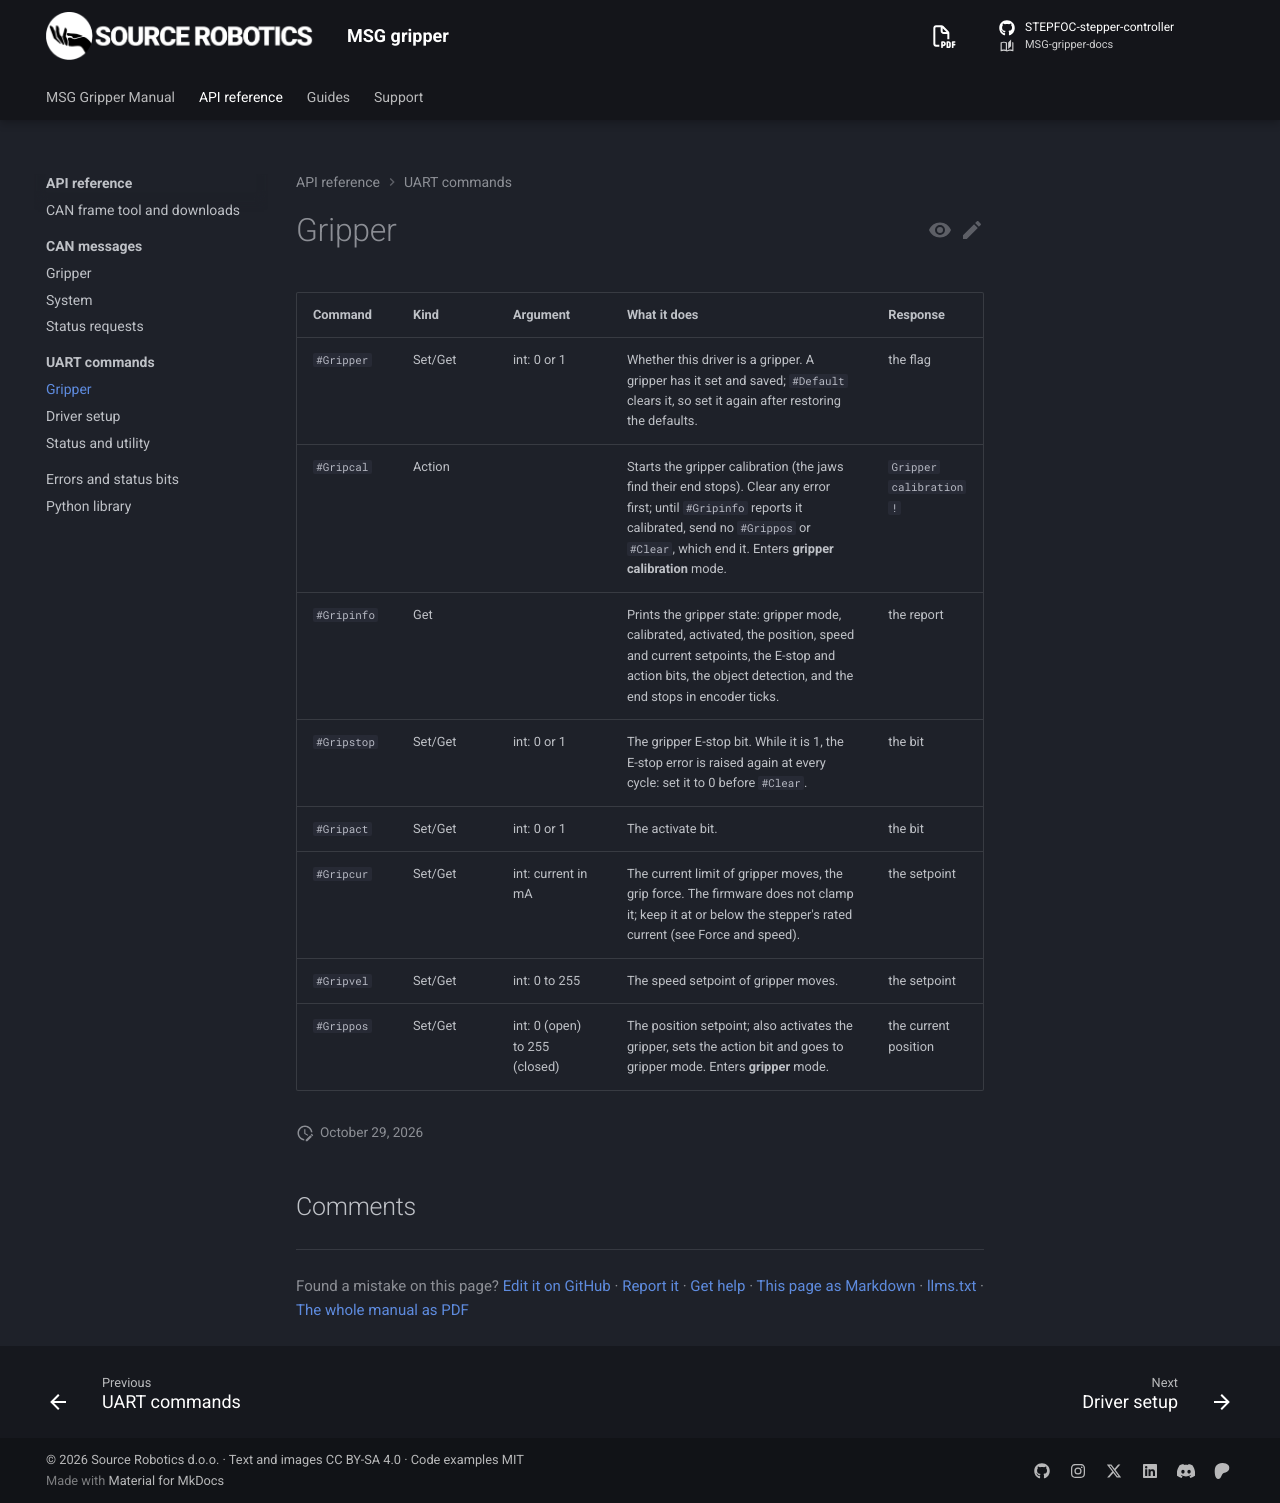

repository: Source-Robotics/MSG-gripper-docs · page: 1.1/reference/uart/gripper/index.html · generator: mkdocs

# Gripper

<!-- uart-commands: gripper -->
